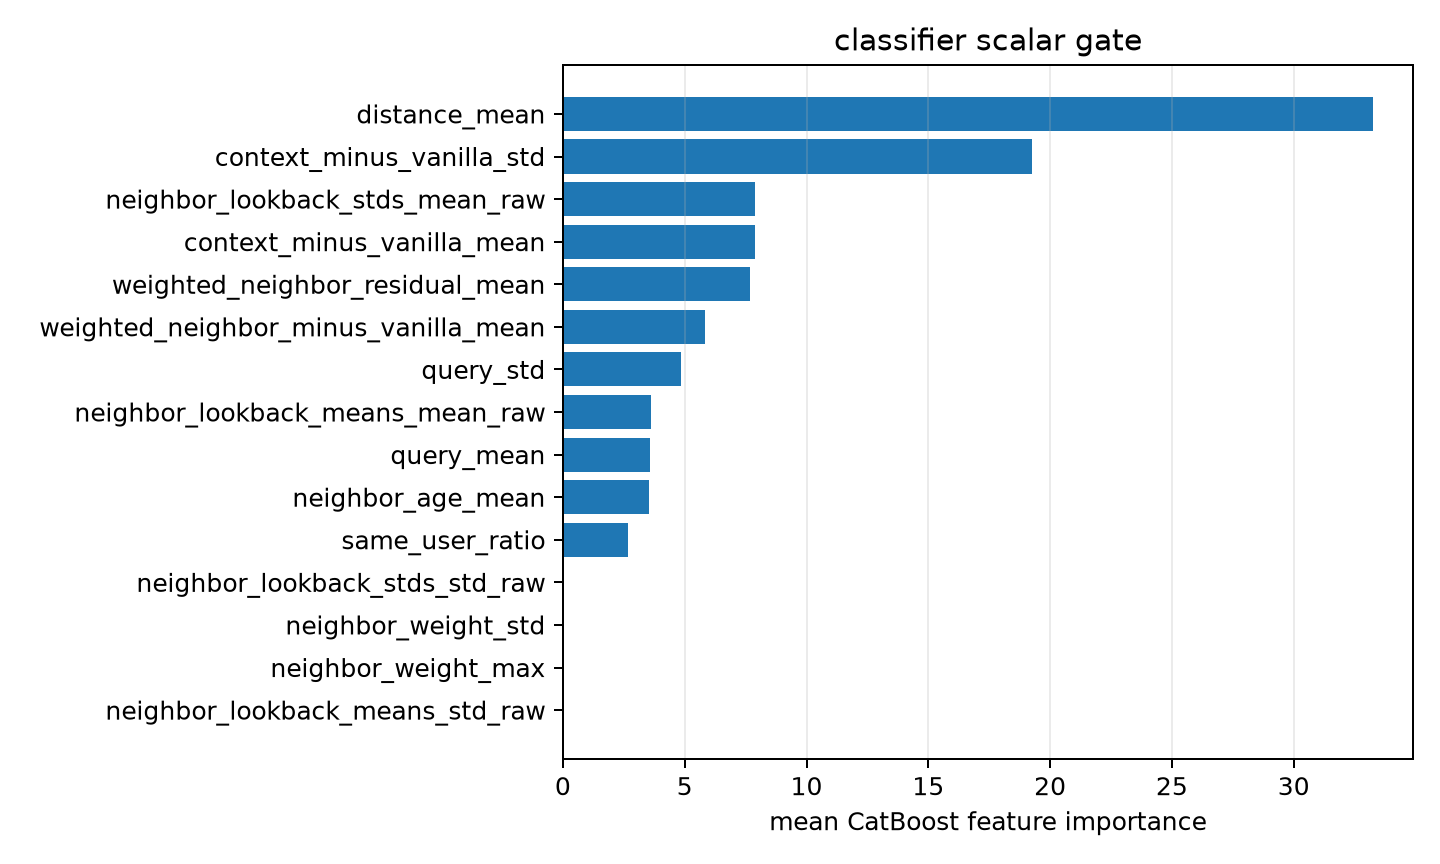

The table this chart was drawn from, first rows:
feature, importance
distance_mean, 33.24
context_minus_vanilla_std, 19.25
neighbor_lookback_stds_mean_raw, 7.885
context_minus_vanilla_mean, 7.88
weighted_neighbor_residual_mean, 7.668
weighted_neighbor_minus_vanilla_mean, 5.818
query_std, 4.842
neighbor_lookback_means_mean_raw, 3.628
query_mean, 3.587
neighbor_age_mean, 3.52
same_user_ratio, 2.685
neighbor_lookback_stds_std_raw, 0.0
neighbor_weight_std, 0.0
neighbor_weight_max, 0.0
neighbor_lookback_means_std_raw, 0.0
